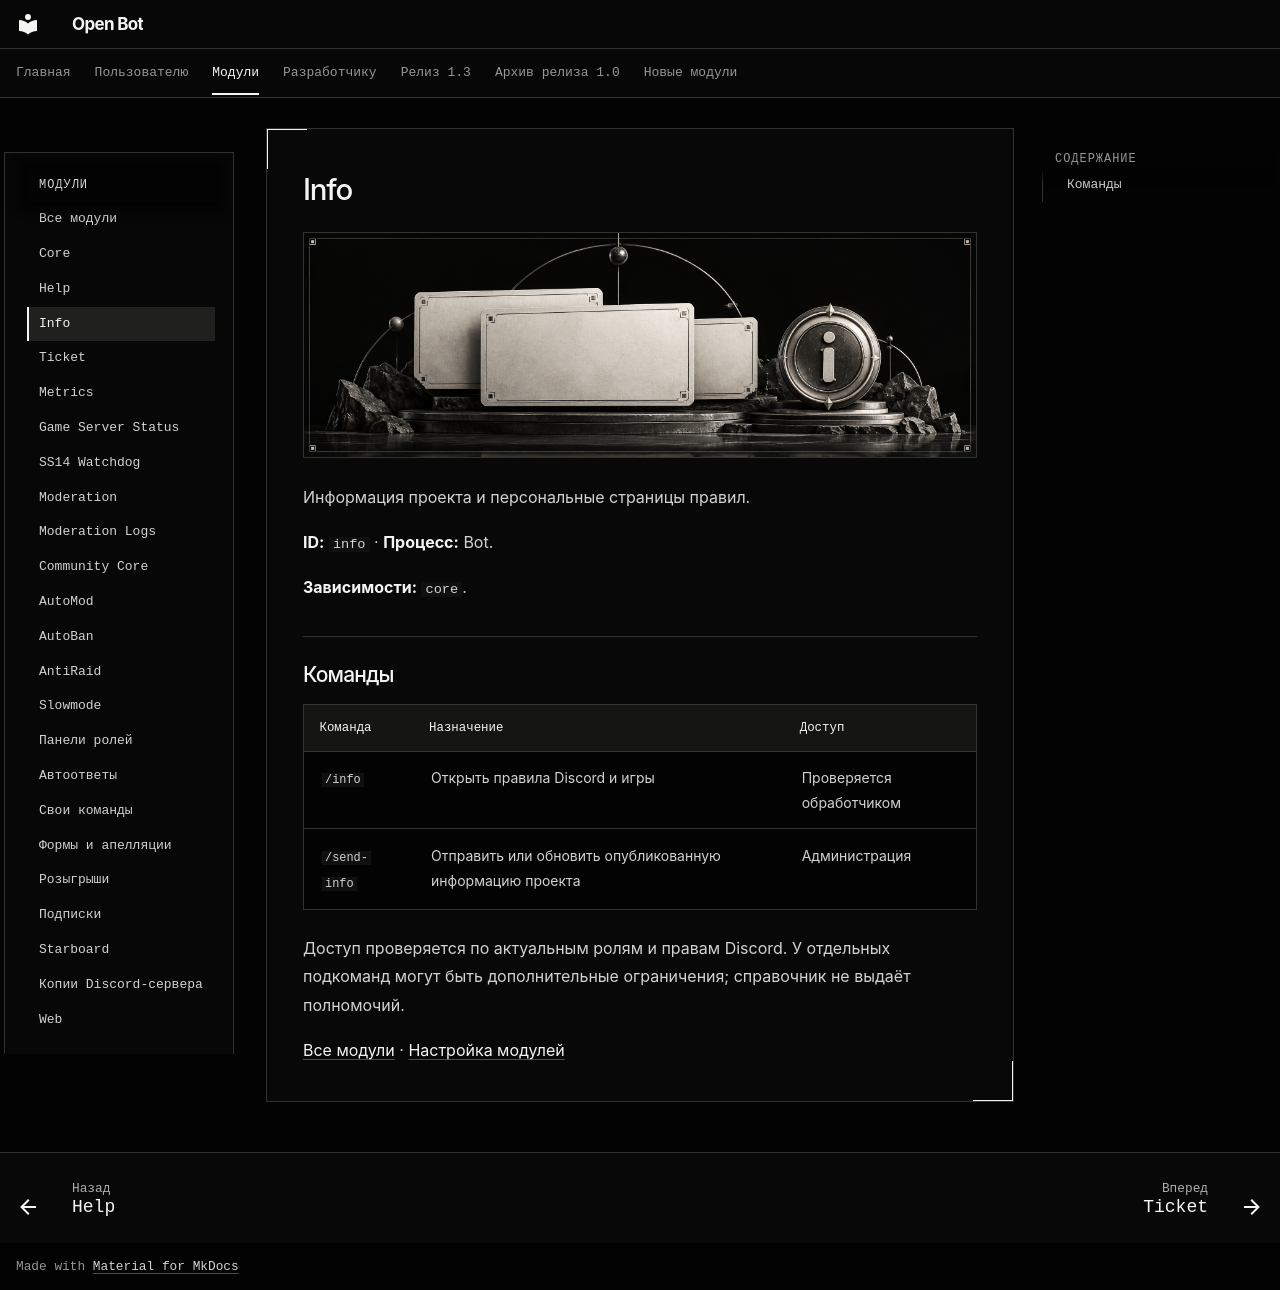

repository: cryals/open-bot · page: user/modules/info/index.html · generator: mkdocs

<!-- module-reference:start -->

# Info

![Info — иллюстрация модуля](../../assets/modules/info.png)

Информация проекта и персональные страницы правил.

**ID:** `info` · **Процесс:** Bot.

**Зависимости:** `core`.

## Команды

| Команда      | Назначение                                               | Доступ                   |
| ------------ | -------------------------------------------------------- | ------------------------ |
| `/info`      | Открыть правила Discord и игры                           | Проверяется обработчиком |
| `/send-info` | Отправить или обновить опубликованную информацию проекта | Администрация            |

Доступ проверяется по актуальным ролям и правам Discord. У отдельных подкоманд могут быть дополнительные ограничения; справочник не выдаёт полномочий.

[Все модули](../catalog.md) · [Настройка модулей](../community.md)

<!-- module-reference:end -->
